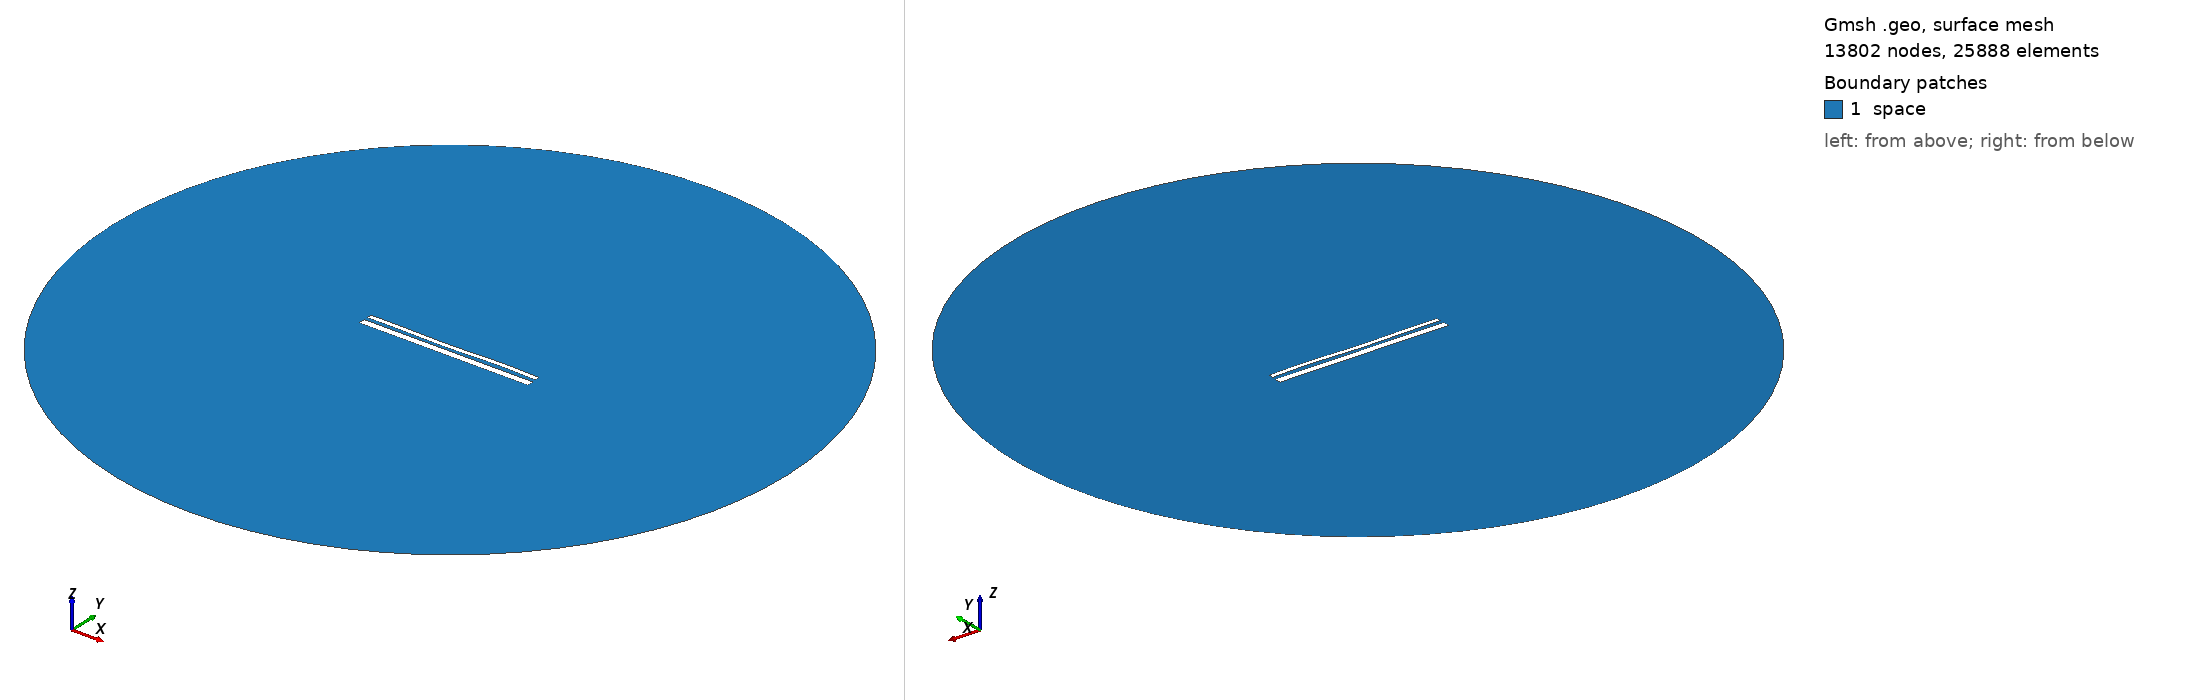

Gmsh geometry script, surface-meshed: 13802 nodes, 25888 surface elements. Boundary patches (legend numbers): 1 space. Left view from above one corner, right view from below the opposite corner. Legend entries are the model's physical surfaces. The drawing asked Gmsh for element sizes between 1% and 20% of the model's largest extent; the script's own settings can give other sizes.

=== 13505.geo (drawn) ===
//---------------------------------------
// Geometry kernel
//---------------------------------------

SetFactory("OpenCASCADE");



//---------------------------------------
// Parameters of the geometry
//---------------------------------------

// Overetch of the upper plate
overetch = 0.5;

// Distance between the plates
distance = 1.75;

// Discretization over the x axis (for the deformation)
nx = 50; 

// Length of the plate
L = 100 - overetch; 

// Number of modes
n = 4; 

// 1st mode coefficient
coeff(1) = 0.07499999999999998;
beta(1) = 0.596864 * 3.1415926535 / L;

// 2nd mode coefficient
coeff(2) = -0.15;
beta(2) = 1.49418 * 3.1415926535 / L;

// 3rd mode coefficient
coeff(3) = -0.15;
beta(3) = 2.50025 * 3.1415926535 / L;

// 4th mode coefficient
coeff(4) = 0.15;
beta(4) = 3.49999 * 3.1415926535 / L;



//---------------------------------------
// Upper plate (deformed rectangle)
//---------------------------------------

// Coordiantes of the upper plate
xmin = -50;
xmax = 50 - overetch;

// Height of the upper plate
yheight = 4 - 2 * overetch;

// Indexes of the points
UpperID[] = {};
LowerID[] = {};
LeftID[] = {};
RightID[] = {};

// Point index
p = 1;

// Horizontal edges
For i In {1:nx}
    x = xmin + (i-1)*(xmax - xmin)/(nx-1);

    y_bottom = distance / 2 + overetch;
    For j In {1:n}
        C = (Cosh(beta(j)*L) + Cos(beta(j)*L)) / (Sinh(beta(j)*L) + Sin(beta(j)*L));
        y_bottom  = y_bottom + coeff(j) * (Cosh(beta(j)*(x+50)) - Cos(beta(j)*(x+50)) - C * (Sinh(beta(j)*(x+50)) - Sin(beta(j)*(x+50))));
    EndFor

    y_top = y_bottom + yheight;

    Point(p) = {x, y_top, 0, 1.0};
    UpperID[i] = p;
    p = p + 1;

    Point(p) = {x, y_bottom, 0, 1.0};
    LowerID[i] = p;
    p = p + 1;
EndFor

// Create point lists
UpperPts[] = {}; LowerPts[] = {};
For i In {1:nx}
  UpperPts[] += {UpperID[i]};
  LowerPts[] += {LowerID[i]};
EndFor

// Build splines
Spline(1) = {UpperPts[]};
Spline(2) = {LowerPts[]};
Line(3) = {LowerPts[nx-1], UpperPts[nx-1]};
Line(4) = {LowerPts[0], UpperPts[0]};

// Build the plane surface
Curve Loop(1) = {2, 3, -1, -4};
Plane Surface(1) = {1};



//---------------------------------------
// Lower plate (rectangle)
//---------------------------------------

// Vertices
Point(1001) = {-50, -1, 0, 1.0};
Point(1002) = { 50, -1, 0, 1.0};
Point(1003) = { 50,  -5, 0, 1.0};
Point(1004) = {-50,  -5, 0, 1.0};

// Edges
Line(5) = {1001, 1002};
Line(6) = {1002, 1003};
Line(7) = {1003, 1004};
Line(8) = {1004, 1001};

// Plane surface
Line Loop(2) = {5, 6, 7, 8};
Plane Surface(2) = {2}; 



//---------------------------------------
// Outer (fictious) boundary
//---------------------------------------

// Points
Point(1005) = {0, 0, 0};       // Center
Point(1006) = {200, 0, 0};     // Start point
Point(1007) = {0, 200, 0};     // 90 degrees
Point(1008) = {-200, 0, 0};    // 180 degrees
Point(1009) = {0, -200, 0};    // 270 degrees

// Circle arcs (each needs start, center, end)
Circle(9) = {1006, 1005, 1007};
Circle(10) = {1007, 1005, 1008};
Circle(11) = {1008, 1005, 1009};
Circle(12) = {1009, 1005, 1006};

// Plane surface for the entire domain
Curve Loop(3) = {9, 10, 11, 12};
Surface(3) = {3};

// Subtract the plates from the whole domain to obtain the actual domain where we want to solve the equations
BooleanDifference{ Surface{3}; Delete; }{ Surface{1}; Surface{2}; Delete; }




//---------------------------------------
// Transfinite Lines/Curves
//---------------------------------------

// Set the number of points on the boundaries
r = 7;

// Plates
Transfinite Curve {1, 2} = 50*r Using Progression 1;
Transfinite Curve {3, 4} = 2*r Using Progression 1;
Transfinite Line {5, 7} = 50*r Using Progression 1;
Transfinite Line {6, 8} = 2*r Using Progression 1;

// Outer boundary
Transfinite Line {9, 10, 11, 12} = 20 Using Progression 1;



//---------------------------------------
// Physical groups
//---------------------------------------                

// Physical curves (boundaries)
Physical Line("force_segment", 10) = {2};
Physical Line("upper_plate", 11) = {1, 3, 4};
Physical Line("lower_plate", 12) = {5, 6, 7, 8};
Physical Line("boundary", 20) = {9, 10, 11, 12};

// Physical Surfaces
Physical Surface("space", 30) = {3};



//---------------------------------------
// 6. Generate the Mesh
//---------------------------------------

// 2D mesh generation
Mesh 2;
